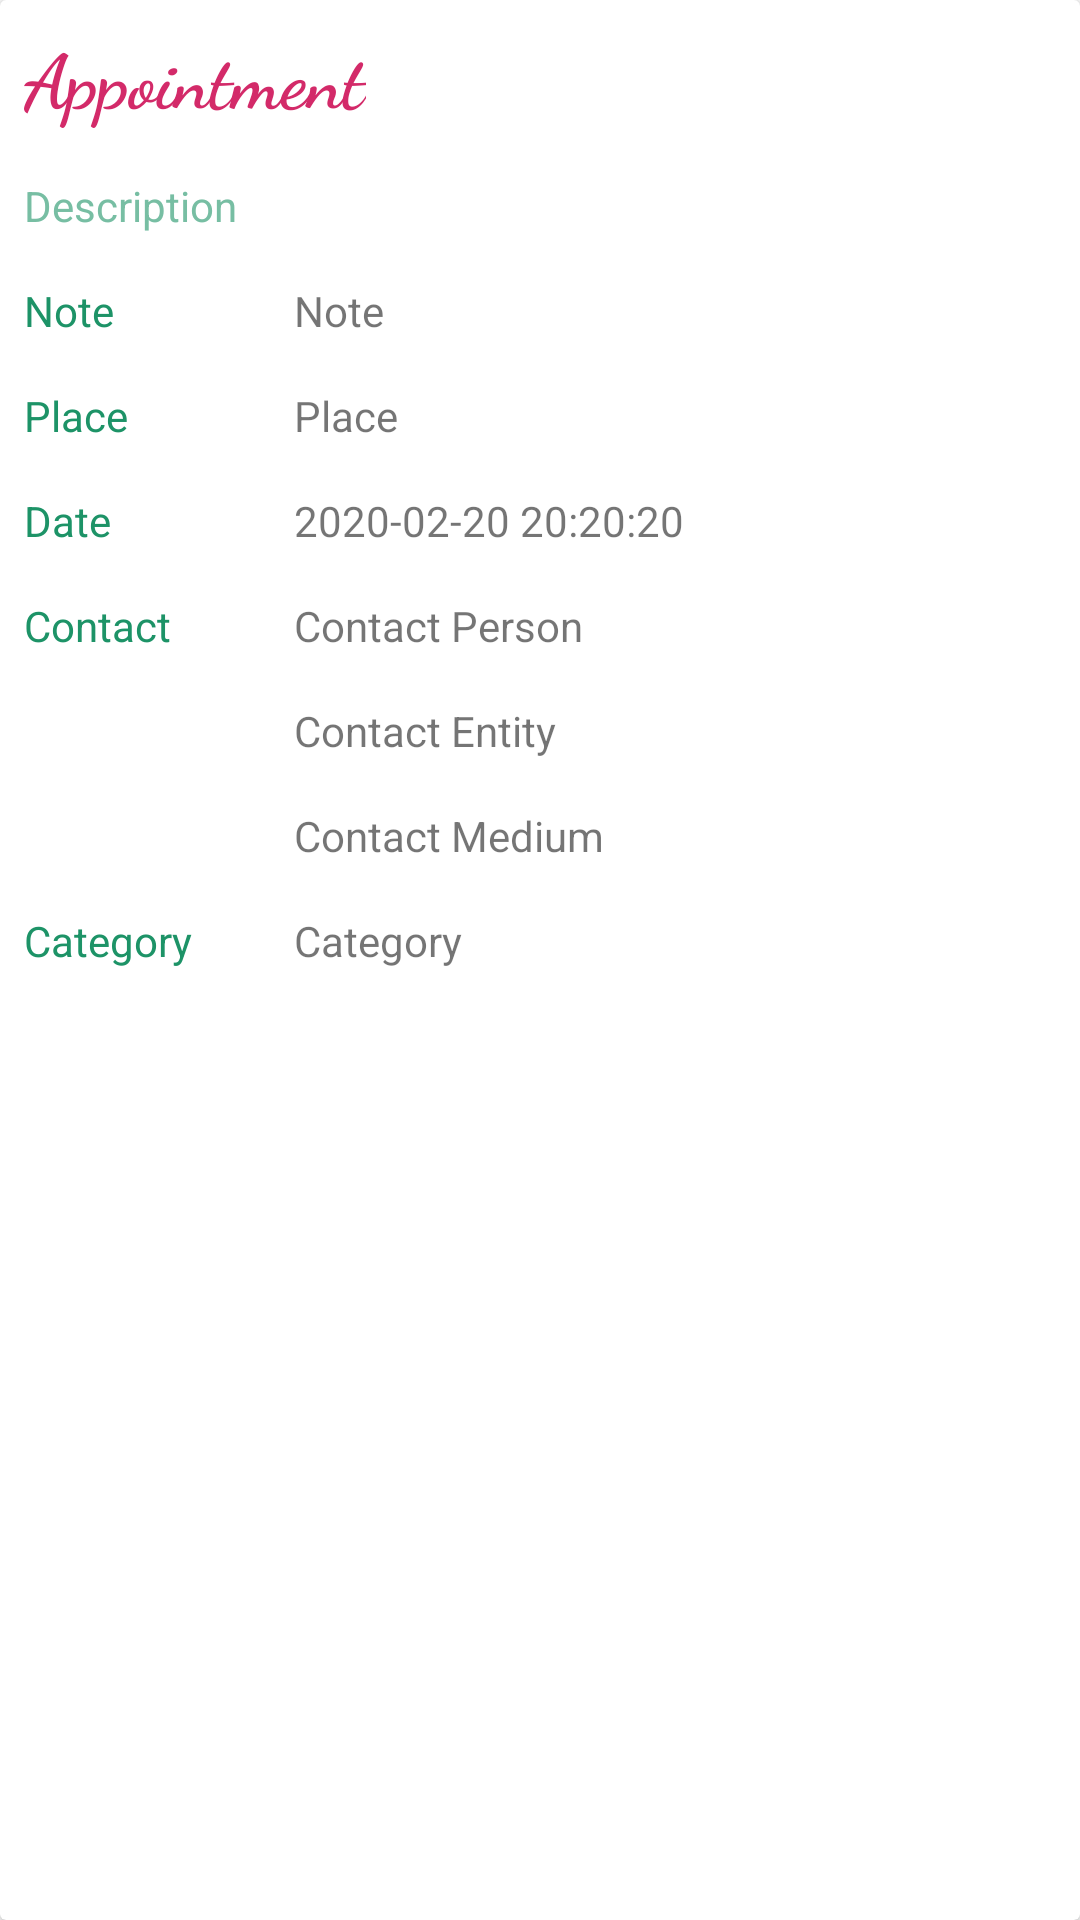

Layout XML and referenced resources for this Android screen:
<!-- AndroidManifest.xml: application theme Theme.TMFAppointment -->
<!-- res/layout/appointment_list_item.xml -->
<?xml version="1.0" encoding="utf-8"?>
<androidx.cardview.widget.CardView xmlns:android="http://schemas.android.com/apk/res/android"
    xmlns:tools="http://schemas.android.com/tools"
    android:layout_width="match_parent"
    android:layout_height="wrap_content"
    xmlns:app="http://schemas.android.com/apk/res-auto"
    android:layout_margin="8dp"
    android:padding="10dp">

    <RelativeLayout
        android:layout_width="match_parent"
        android:layout_height="wrap_content">

        <ImageView
            android:id="@+id/imageView_banner"
            android:layout_width="match_parent"
            android:layout_height="wrap_content"
            android:adjustViewBounds="true" />

        <LinearLayout
            android:id="@+id/linearLayout_title"
            android:layout_width="match_parent"
            android:layout_height="wrap_content"
            android:orientation="horizontal"
            android:layout_below="@+id/imageView_banner">

            <TextView
                android:id="@+id/textView_title"
                android:layout_width="wrap_content"
                android:layout_height="wrap_content"
                android:padding="8dp"
                android:fontFamily="cursive"
                android:text="@string/appointment"
                android:textColor="@color/secondary"
                android:textStyle="bold"
                android:textSize="25sp" />

            <ImageView
                android:id="@+id/button_done"
                android:layout_width="wrap_content"
                android:layout_height="match_parent"
                android:src="@drawable/ic_done"
                app:tint="@color/primary_dark"
                android:padding="8dp"/>

            <ImageView
                android:id="@+id/button_cancel"
                android:layout_width="wrap_content"
                android:layout_height="match_parent"
                android:src="@drawable/ic_cancel"
                app:tint="@color/primary_dark"
                android:padding="8dp"/>

            <ImageView
                android:id="@+id/button_edit"
                android:layout_width="wrap_content"
                android:layout_height="match_parent"
                android:src="@drawable/ic_edit"
                app:tint="@color/primary_dark"
                android:padding="8dp"/>

        </LinearLayout>

        <TextView
            android:id="@+id/textView_description"
            android:layout_width="match_parent"
            android:layout_height="wrap_content"
            android:layout_below="@+id/linearLayout_title"
            android:padding="8dp"
            android:text="@string/description"
            android:textColor="@color/primary_light"
            android:textSize="14sp" />

        <LinearLayout
            android:id="@+id/linearLayout_note"
            android:layout_width="match_parent"
            android:layout_height="wrap_content"
            android:orientation="horizontal"
            android:layout_below="@+id/textView_description">

            <TextView
                android:id="@+id/textView_noteText"
                android:layout_width="90dp"
                android:layout_height="wrap_content"
                android:padding="8dp"
                android:text="@string/note"
                android:textSize="14sp"
                android:textColor="@color/primary" />

            <TextView
                android:id="@+id/textView_note"
                android:layout_width="wrap_content"
                android:layout_height="wrap_content"
                android:padding="8dp"
                android:text="@string/note"
                android:textSize="14sp" />

        </LinearLayout>

        <LinearLayout
            android:id="@+id/linearLayout_place"
            android:layout_width="match_parent"
            android:layout_height="wrap_content"
            android:orientation="horizontal"
            android:layout_below="@+id/linearLayout_note">

            <TextView
                android:id="@+id/textView_placeText"
                android:layout_width="90dp"
                android:layout_height="wrap_content"
                android:padding="8dp"
                android:text="@string/place"
                android:textSize="14sp"
                android:textColor="@color/primary" />

            <TextView
                android:id="@+id/textView_place"
                android:layout_width="wrap_content"
                android:layout_height="wrap_content"
                android:padding="8dp"
                android:text="@string/place"
                android:textSize="14sp" />

        </LinearLayout>


        <LinearLayout
            android:id="@+id/linearLayout_validFor"
            android:layout_width="match_parent"
            android:layout_height="wrap_content"
            android:orientation="horizontal"
            android:layout_below="@+id/linearLayout_place">

            <TextView
                android:id="@+id/textView_validForText"
                android:layout_width="90dp"
                android:layout_height="wrap_content"
                android:padding="8dp"
                android:text="@string/date"
                android:textSize="14sp"
                android:textColor="@color/primary" />

            <TextView
                android:id="@+id/textView_validFor"
                android:layout_width="wrap_content"
                android:layout_height="wrap_content"
                android:padding="8dp"
                android:text="@string/date_placeholder"
                android:textSize="14sp" />

        </LinearLayout>

        <LinearLayout
            android:id="@+id/linearLayout_contact"
            android:layout_width="match_parent"
            android:layout_height="wrap_content"
            android:orientation="horizontal"
            android:layout_below="@+id/linearLayout_validFor">

            <TextView
                android:id="@+id/textView_contactText"
                android:layout_width="90dp"
                android:layout_height="wrap_content"
                android:padding="8dp"
                android:text="@string/contact"
                android:textSize="14sp"
                android:textColor="@color/primary" />

            <LinearLayout
                android:layout_width="wrap_content"
                android:layout_height="wrap_content"
                android:orientation="vertical">

                <TextView
                    android:id="@+id/textView_contactPerson"
                    android:layout_width="wrap_content"
                    android:layout_height="wrap_content"
                    android:padding="8dp"
                    android:text="@string/contact_person"
                    android:textSize="14sp" />

                <TextView
                    android:id="@+id/textView_contactEntity"
                    android:layout_width="wrap_content"
                    android:layout_height="wrap_content"
                    android:padding="8dp"
                    android:text="@string/contact_entity"
                    android:textSize="14sp" />

                <TextView
                    android:id="@+id/textView_contactMedium"
                    android:layout_width="wrap_content"
                    android:layout_height="wrap_content"
                    android:padding="8dp"
                    android:text="Contact Medium"
                    android:textSize="14sp" />

            </LinearLayout>


        </LinearLayout>

        <LinearLayout
            android:id="@+id/linearLayout_category"
            android:layout_width="match_parent"
            android:layout_height="wrap_content"
            android:orientation="horizontal"
            android:layout_below="@+id/linearLayout_contact">

            <TextView
                android:id="@+id/textView_categoryText"
                android:layout_width="90dp"
                android:layout_height="wrap_content"
                android:padding="8dp"
                android:text="@string/category"
                android:textSize="14sp"
                android:textColor="@color/primary" />

            <TextView
                android:id="@+id/textView_category"
                android:layout_width="wrap_content"
                android:layout_height="wrap_content"
                android:padding="8dp"
                android:text="@string/category"
                android:textSize="14sp" />

        </LinearLayout>

    </RelativeLayout>

</androidx.cardview.widget.CardView>
<!-- resources referenced by this layout -->
<resources>
  <color name="primary">#1D9367</color>
  <color name="primary_dark">#11583D</color>
  <color name="primary_light">#77BEA3</color>
  <color name="secondary">#D32A69</color>
  <string name="appointment">Appointment</string>
  <string name="category">Category</string>
  <string name="contact">Contact</string>
  <string name="contact_entity">Contact Entity</string>
  <string name="contact_person">Contact Person</string>
  <string name="date">Date</string>
  <string name="date_placeholder">2020-02-20 20:20:20</string>
  <string name="description">Description</string>
  <string name="note">Note</string>
  <string name="place">Place</string>
  <style name="Theme.TMFAppointment" parent="Theme.MaterialComponents.DayNight.DarkActionBar">
          
          <item name="colorPrimary">@color/primary</item>
          <item name="colorPrimaryVariant">@color/primary_light</item>
          <item name="colorOnPrimary">@color/white</item>
          
          <item name="colorSecondary">@color/secondary</item>
          <item name="colorSecondaryVariant">@color/secondary_light</item>
          <item name="colorOnSecondary">@color/black</item>
          
          <item name="android:statusBarColor" tools:targetApi="l">?attr/colorPrimaryVariant</item>
          
      </style>
  <color name="white">#FFFFFF</color>
  <color name="secondary_light">#E994B4</color>
  <color name="black">#000000</color>
</resources>
